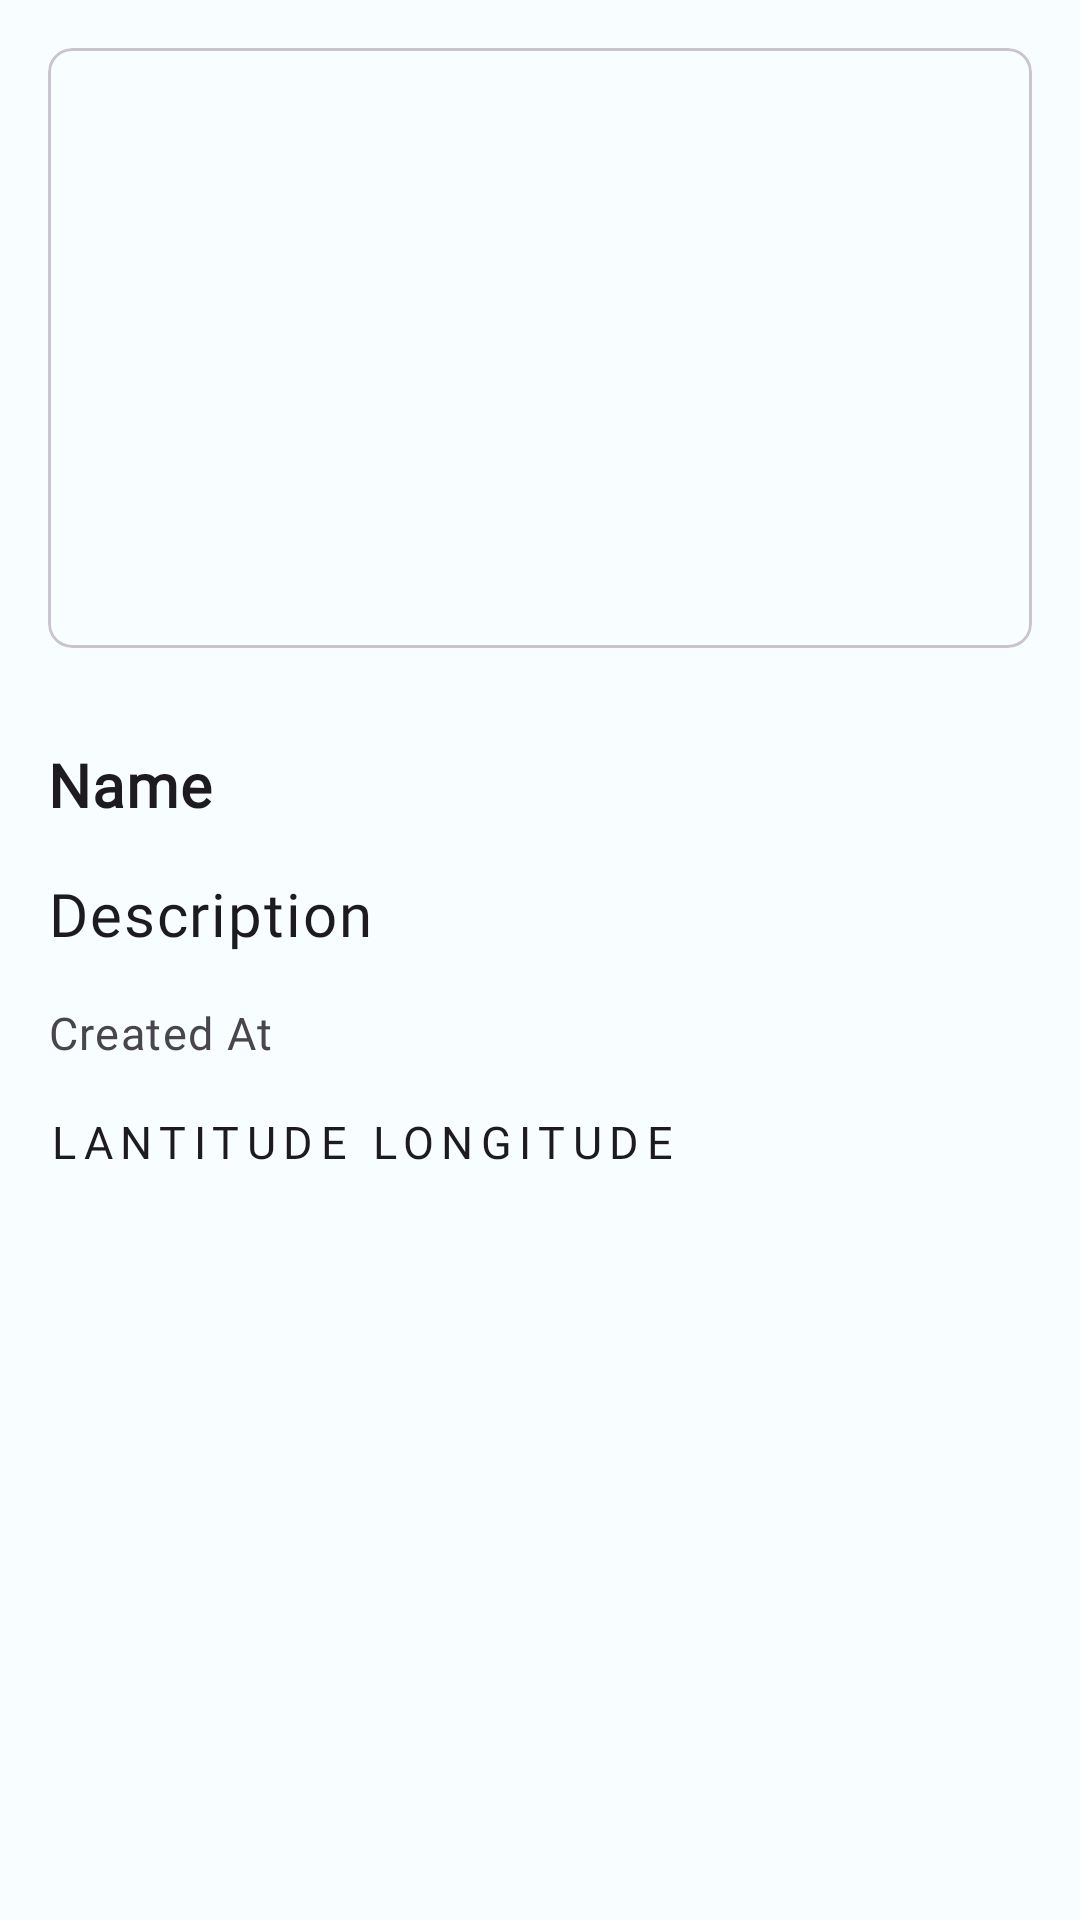

Layout XML and referenced resources for this Android screen:
<!-- AndroidManifest.xml: application theme Theme.SharingApp -->
<!-- res/layout/activity_detail.xml -->
<?xml version="1.0" encoding="utf-8"?>
<androidx.core.widget.NestedScrollView
    xmlns:android="http://schemas.android.com/apk/res/android"
    xmlns:app="http://schemas.android.com/apk/res-auto"
    xmlns:tools="http://schemas.android.com/tools"
    android:layout_width="match_parent"
    android:layout_height="match_parent"
    tools:context=".view.detail.DetailActivity">

    <LinearLayout
        android:layout_width="match_parent"
        android:layout_height="wrap_content"
        android:orientation="vertical">

        <com.google.android.material.card.MaterialCardView
            android:layout_width="match_parent"
            android:layout_height="wrap_content"
            android:layout_margin="16dp"
            app:cardCornerRadius="8dp">

            <ImageView
                android:id="@+id/imageView"
                android:layout_width="match_parent"
                android:transitionName="@string/transitionImage"
                android:layout_height="200dp"
                android:scaleType="centerCrop"
                tools:src="@tools:sample/avatars" />

        </com.google.android.material.card.MaterialCardView>

        <TextView
            android:id="@+id/nameTextView"
            android:layout_width="match_parent"
            android:layout_height="wrap_content"
            android:text="@string/name"
            android:transitionName="@string/name"
            android:textAppearance="@style/TextAppearance.MdcTypographyStyles.Headline6"
            android:textStyle="bold"
            android:padding="16dp"/>

        <TextView
            android:id="@+id/descriptionTextView"
            android:layout_width="match_parent"
            android:layout_height="wrap_content"
            android:text="@string/des"
            android:transitionName="@string/des"
            android:textAppearance="@style/TextAppearance.MdcTypographyStyles.Body1"
            android:textSize="20sp"
            android:paddingStart="16dp"
            android:paddingEnd="16dp"
            android:paddingBottom="16dp"/>

        <TextView
            android:id="@+id/createdAtTextView"
            android:layout_width="match_parent"
            android:layout_height="wrap_content"
            android:text="@string/createdAt"
            android:transitionName="@string/createdAt"
            android:textAppearance="@style/TextAppearance.MdcTypographyStyles.Caption"
            android:textSize="15sp"
            android:paddingStart="16dp"
            android:paddingEnd="16dp"
            android:paddingBottom="16dp"/>

        <TextView
            android:id="@+id/latLonTextView"
            android:layout_width="match_parent"
            android:layout_height="wrap_content"
            android:text="@string/laLon"
            android:transitionName="@string/laLon"
            android:textAppearance="@style/TextAppearance.MdcTypographyStyles.Overline"
            android:textSize="15sp"
            android:paddingStart="16dp"
            android:paddingEnd="16dp"
            android:paddingBottom="16dp"/>

    </LinearLayout>

</androidx.core.widget.NestedScrollView>
<!-- resources referenced by this layout -->
<resources>
  <string name="createdAt">Created At</string>
  <string name="des">Description</string>
  <string name="laLon">Lantitude Longitude</string>
  <string name="name">Name</string>
  <string name="transitionImage">Image</string>
  <style name="TextAppearance.MdcTypographyStyles.Body1" parent="TextAppearance.MaterialComponents.Body1">
          <item name="fontFamily">@font/jost_medium</item>
          <item name="android:fontFamily">@font/jost_medium</item>
          <item name="android:textSize">16sp</item>
      </style>
  <style name="TextAppearance.MdcTypographyStyles.Caption" parent="TextAppearance.MaterialComponents.Caption">
          <item name="fontFamily">@font/jost_medium</item>
          <item name="android:fontFamily">@font/jost_medium</item>
          <item name="android:textSize">12sp</item>
      </style>
  <style name="TextAppearance.MdcTypographyStyles.Headline6" parent="TextAppearance.MaterialComponents.Headline6">
          <item name="fontFamily">@font/jost_medium</item>
          <item name="android:fontFamily">@font/jost_medium</item>
          <item name="android:textSize">20sp</item>
      </style>
  <style name="TextAppearance.MdcTypographyStyles.Overline" parent="TextAppearance.MaterialComponents.Overline">
          <item name="fontFamily">@font/jost_medium</item>
          <item name="android:fontFamily">@font/jost_medium</item>
          <item name="android:textSize">10sp</item>
      </style>
  <color name="md_theme_light_primary">#0061A4</color>
  <color name="md_theme_light_onPrimary">#FFFFFF</color>
  <color name="md_theme_light_primaryContainer">#D1E4FF</color>
  <color name="md_theme_light_onPrimaryContainer">#001D36</color>
  <color name="md_theme_light_secondary">#00696F</color>
  <color name="md_theme_light_onSecondary">#FFFFFF</color>
  <color name="md_theme_light_secondaryContainer">#D1E4FF</color>
  <color name="md_theme_light_onSecondaryContainer">#002022</color>
  <color name="md_theme_light_tertiary">#B02F00</color>
  <color name="md_theme_light_onTertiary">#FFFFFF</color>
  <color name="md_theme_light_tertiaryContainer">#FFDBD1</color>
  <color name="md_theme_light_onTertiaryContainer">#3B0900</color>
  <color name="md_theme_light_error">#BA1A1A</color>
  <color name="md_theme_light_errorContainer">#FFDAD6</color>
  <color name="md_theme_light_onError">#FFFFFF</color>
  <color name="md_theme_light_onErrorContainer">#410002</color>
  <color name="md_theme_light_background">#F8FDFF</color>
  <color name="md_theme_light_onBackground">#001F25</color>
  <color name="md_theme_light_surface">#F8FDFF</color>
  <color name="md_theme_light_onSurface">#001F25</color>
  <color name="md_theme_light_surfaceVariant">#DFE2EB</color>
  <color name="md_theme_light_onSurfaceVariant">#43474E</color>
  <color name="md_theme_light_outline">#73777F</color>
  <color name="md_theme_light_inverseOnSurface">#D6F6FF</color>
  <color name="md_theme_light_inverseSurface">#00363F</color>
  <color name="md_theme_light_inversePrimary">#9ECAFF</color>
</resources>
